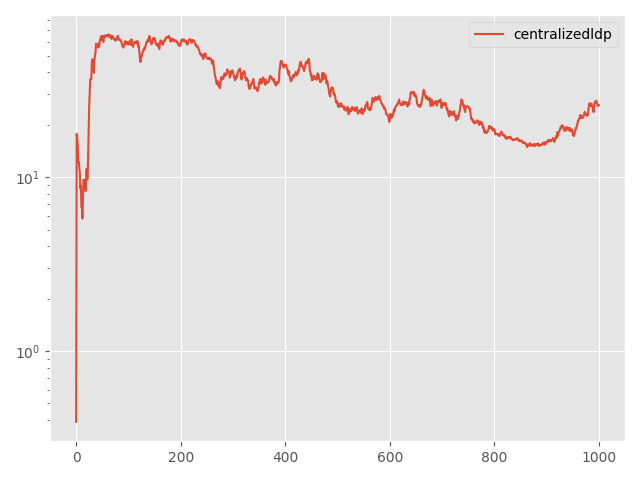

The table this chart was drawn from, first rows:
Step, topology, method, lr, clip, momentum, sigma, sigma-cor, epsilon, loss
0, centralized, ldp, 0.1, 0.1, 0.0, 10.99, 0, 7, 0.3914
5, centralized, ldp, 0.1, 0.1, 0.0, 10.99, 0, 7, 17.75
10, centralized, ldp, 0.1, 0.1, 0.0, 10.99, 0, 7, 16.87
15, centralized, ldp, 0.1, 0.1, 0.0, 10.99, 0, 7, 15.29
20, centralized, ldp, 0.1, 0.1, 0.0, 10.99, 0, 7, 12.15
25, centralized, ldp, 0.1, 0.1, 0.0, 10.99, 0, 7, 12.23
30, centralized, ldp, 0.1, 0.1, 0.0, 10.99, 0, 7, 11.31
35, centralized, ldp, 0.1, 0.1, 0.0, 10.99, 0, 7, 10.53
40, centralized, ldp, 0.1, 0.1, 0.0, 10.99, 0, 7, 8.651
45, centralized, ldp, 0.1, 0.1, 0.0, 10.99, 0, 7, 8.884
50, centralized, ldp, 0.1, 0.1, 0.0, 10.99, 0, 7, 6.739
55, centralized, ldp, 0.1, 0.1, 0.0, 10.99, 0, 7, 6.604
60, centralized, ldp, 0.1, 0.1, 0.0, 10.99, 0, 7, 5.784
65, centralized, ldp, 0.1, 0.1, 0.0, 10.99, 0, 7, 7.506
70, centralized, ldp, 0.1, 0.1, 0.0, 10.99, 0, 7, 9.633
75, centralized, ldp, 0.1, 0.1, 0.0, 10.99, 0, 7, 9.685
80, centralized, ldp, 0.1, 0.1, 0.0, 10.99, 0, 7, 9.448
85, centralized, ldp, 0.1, 0.1, 0.0, 10.99, 0, 7, 8.998
90, centralized, ldp, 0.1, 0.1, 0.0, 10.99, 0, 7, 8.326
95, centralized, ldp, 0.1, 0.1, 0.0, 10.99, 0, 7, 9.592
100, centralized, ldp, 0.1, 0.1, 0.0, 10.99, 0, 7, 11.15
105, centralized, ldp, 0.1, 0.1, 0.0, 10.99, 0, 7, 9.684
110, centralized, ldp, 0.1, 0.1, 0.0, 10.99, 0, 7, 9.851
115, centralized, ldp, 0.1, 0.1, 0.0, 10.99, 0, 7, 13.48
120, centralized, ldp, 0.1, 0.1, 0.0, 10.99, 0, 7, 17.35
125, centralized, ldp, 0.1, 0.1, 0.0, 10.99, 0, 7, 26.17
130, centralized, ldp, 0.1, 0.1, 0.0, 10.99, 0, 7, 30.5
135, centralized, ldp, 0.1, 0.1, 0.0, 10.99, 0, 7, 36.53
140, centralized, ldp, 0.1, 0.1, 0.0, 10.99, 0, 7, 36.7
145, centralized, ldp, 0.1, 0.1, 0.0, 10.99, 0, 7, 36.64
150, centralized, ldp, 0.1, 0.1, 0.0, 10.99, 0, 7, 45.35
155, centralized, ldp, 0.1, 0.1, 0.0, 10.99, 0, 7, 47.66
160, centralized, ldp, 0.1, 0.1, 0.0, 10.99, 0, 7, 46.5
165, centralized, ldp, 0.1, 0.1, 0.0, 10.99, 0, 7, 45.43
170, centralized, ldp, 0.1, 0.1, 0.0, 10.99, 0, 7, 39.84
175, centralized, ldp, 0.1, 0.1, 0.0, 10.99, 0, 7, 47.2
180, centralized, ldp, 0.1, 0.1, 0.0, 10.99, 0, 7, 50.41
185, centralized, ldp, 0.1, 0.1, 0.0, 10.99, 0, 7, 51.92
190, centralized, ldp, 0.1, 0.1, 0.0, 10.99, 0, 7, 58.53
195, centralized, ldp, 0.1, 0.1, 0.0, 10.99, 0, 7, 57.95
200, centralized, ldp, 0.1, 0.1, 0.0, 10.99, 0, 7, 56.57
205, centralized, ldp, 0.1, 0.1, 0.0, 10.99, 0, 7, 56.68
210, centralized, ldp, 0.1, 0.1, 0.0, 10.99, 0, 7, 55.57
215, centralized, ldp, 0.1, 0.1, 0.0, 10.99, 0, 7, 58.87
220, centralized, ldp, 0.1, 0.1, 0.0, 10.99, 0, 7, 56.48
225, centralized, ldp, 0.1, 0.1, 0.0, 10.99, 0, 7, 60.02
230, centralized, ldp, 0.1, 0.1, 0.0, 10.99, 0, 7, 62.19
235, centralized, ldp, 0.1, 0.1, 0.0, 10.99, 0, 7, 63.17
240, centralized, ldp, 0.1, 0.1, 0.0, 10.99, 0, 7, 64.84
245, centralized, ldp, 0.1, 0.1, 0.0, 10.99, 0, 7, 61.5
250, centralized, ldp, 0.1, 0.1, 0.0, 10.99, 0, 7, 64.91
255, centralized, ldp, 0.1, 0.1, 0.0, 10.99, 0, 7, 63.81
260, centralized, ldp, 0.1, 0.1, 0.0, 10.99, 0, 7, 59.86
265, centralized, ldp, 0.1, 0.1, 0.0, 10.99, 0, 7, 63.28
270, centralized, ldp, 0.1, 0.1, 0.0, 10.99, 0, 7, 65.22
275, centralized, ldp, 0.1, 0.1, 0.0, 10.99, 0, 7, 64.29
280, centralized, ldp, 0.1, 0.1, 0.0, 10.99, 0, 7, 64.1
285, centralized, ldp, 0.1, 0.1, 0.0, 10.99, 0, 7, 65.39
290, centralized, ldp, 0.1, 0.1, 0.0, 10.99, 0, 7, 65.4
295, centralized, ldp, 0.1, 0.1, 0.0, 10.99, 0, 7, 64.75
... 941 more rows
